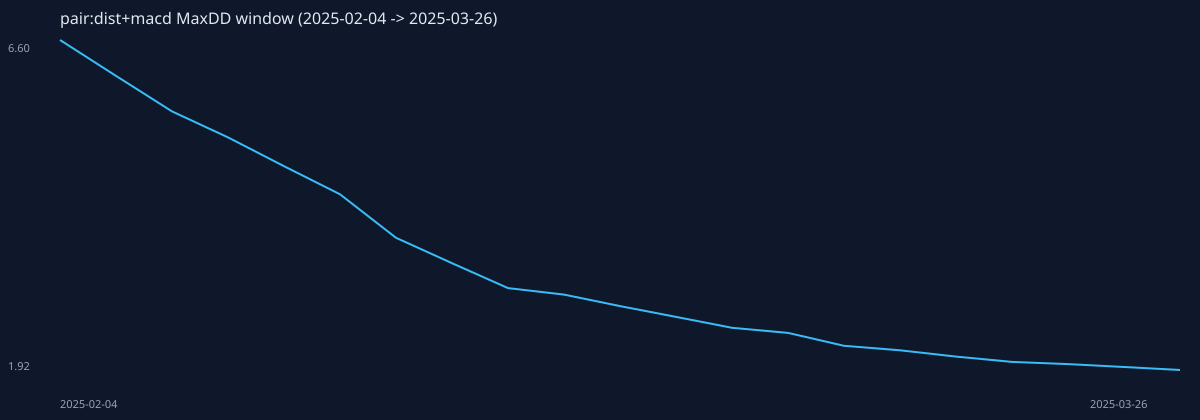

The table this chart was drawn from, first rows:
date, equity_compound, drawdownPct_compound, dailyReturnPct
2025-02-04, 6.596, 0, 3.378
2025-02-27, 6.087, -7.72, -7.72
2025-02-28, 5.584, -15.35, -8.267
2025-03-03, 5.216, -20.92, -6.58
2025-03-04, 4.808, -27.1, -7.82
2025-03-05, 4.409, -33.16, -8.303
2025-03-06, 3.794, -42.49, -13.96
2025-03-07, 3.433, -47.95, -9.504
2025-03-10, 3.08, -53.31, -10.29
2025-03-11, 2.988, -54.7, -2.978
2025-03-12, 2.826, -57.16, -5.437
2025-03-13, 2.672, -59.49, -5.439
2025-03-14, 2.518, -61.82, -5.742
2025-03-17, 2.445, -62.93, -2.916
2025-03-18, 2.262, -65.7, -7.473
2025-03-19, 2.199, -66.66, -2.806
2025-03-20, 2.109, -68.02, -4.08
2025-03-21, 2.034, -69.17, -3.569
2025-03-24, 2.003, -69.63, -1.501
2025-03-25, 1.962, -70.26, -2.072
2025-03-26, 1.92, -70.9, -2.142
